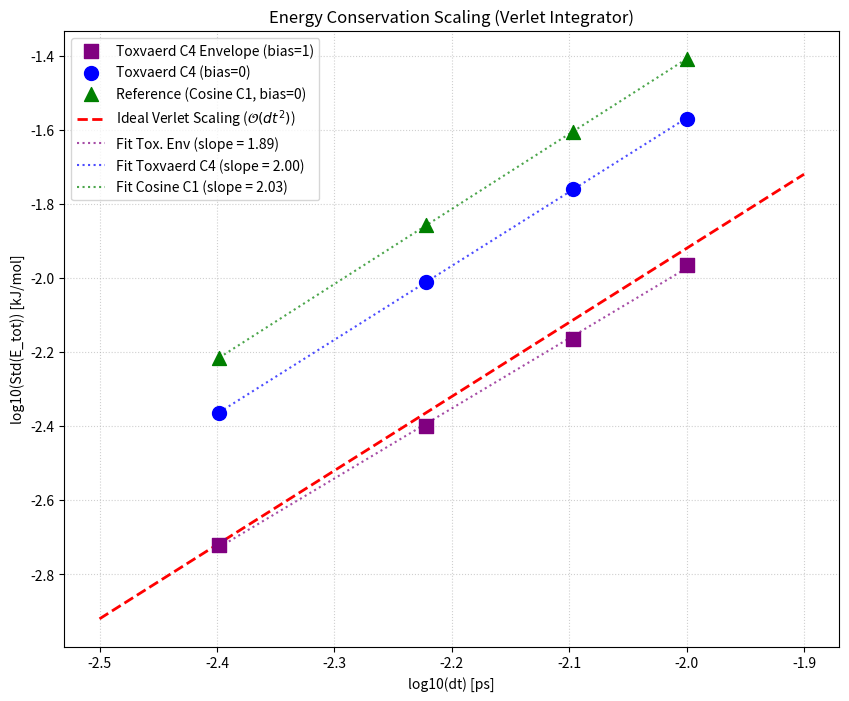

The matplotlib source for this figure: (Note: this script raises an exception after producing the figure.)
import numpy as np
import matplotlib.pyplot as plt

dts = [0.004, 0.006, 0.008, 0.01]
log_dts = np.log10(dts)

# "Toxvaerd C4, bias=0" (user requested data)
std_devs_tox = [4.33150e-03, 9.77123e-03, 1.73719e-02, 2.69123e-02]
log_stds_tox = np.log10(std_devs_tox)

# "Cosine C1, bias=0"
std_devs_cos = [6.0967e-03, 1.3857e-02, 2.4842e-02, 3.9022e-02]
log_stds_cos = np.log10(std_devs_cos)

# "Toxvaerd Envelope, bias=1" (best data)
std_devs_env = [1.89995e-03, 3.98508e-03, 6.84969e-03, 1.08299e-02]
log_stds_env = np.log10(std_devs_env)

plt.figure(figsize=(10, 8))

# Plot Toxvaerd Envelope
plt.scatter(log_dts, log_stds_env, color='purple', marker='s', s=100, zorder=5, label='Toxvaerd C4 Envelope (bias=1)')
# Plot Toxvaerd C4, bias=0
plt.scatter(log_dts, log_stds_tox, color='blue', s=100, zorder=5, label='Toxvaerd C4 (bias=0)')
# Plot Cosine C1, bias=0
plt.scatter(log_dts, log_stds_cos, color='green', marker='^', s=100, zorder=5, label='Reference (Cosine C1, bias=0)')

# Ideal Verlet Scaling
x_ideal = np.array([-2.5, -1.9])
y_ideal = 2.0 * x_ideal + 2.08
plt.plot(x_ideal, y_ideal, 'r--', linewidth=2, label='Ideal Verlet Scaling ($\mathcal{O}(dt^2)$)')

# Fits
slope_env, intercept_env = np.polyfit(log_dts, log_stds_env, 1)
plt.plot(log_dts, slope_env * log_dts + intercept_env, 'purple', linestyle=':', alpha=0.7, label=f'Fit Tox. Env (slope = {slope_env:.2f})')

slope_tox, intercept_tox = np.polyfit(log_dts, log_stds_tox, 1)
plt.plot(log_dts, slope_tox * log_dts + intercept_tox, 'b:', alpha=0.7, label=f'Fit Toxvaerd C4 (slope = {slope_tox:.2f})')

slope_cos, intercept_cos = np.polyfit(log_dts, log_stds_cos, 1)
plt.plot(log_dts, slope_cos * log_dts + intercept_cos, 'g:', alpha=0.7, label=f'Fit Cosine C1 (slope = {slope_cos:.2f})')

plt.xlabel('log10(dt) [ps]')
plt.ylabel('log10(Std(E_tot)) [kJ/mol]')
plt.title('Energy Conservation Scaling (Verlet Integrator)')
plt.legend()
plt.grid(True, linestyle=':', alpha=0.6)
plt.savefig('/Users/demichel/.gemini/antigravity/brain/d54d813a-ae54-4ca6-9922-6179a054f737/energy_conservation_toxvaerd_scaling.png', dpi=150, bbox_inches='tight')
